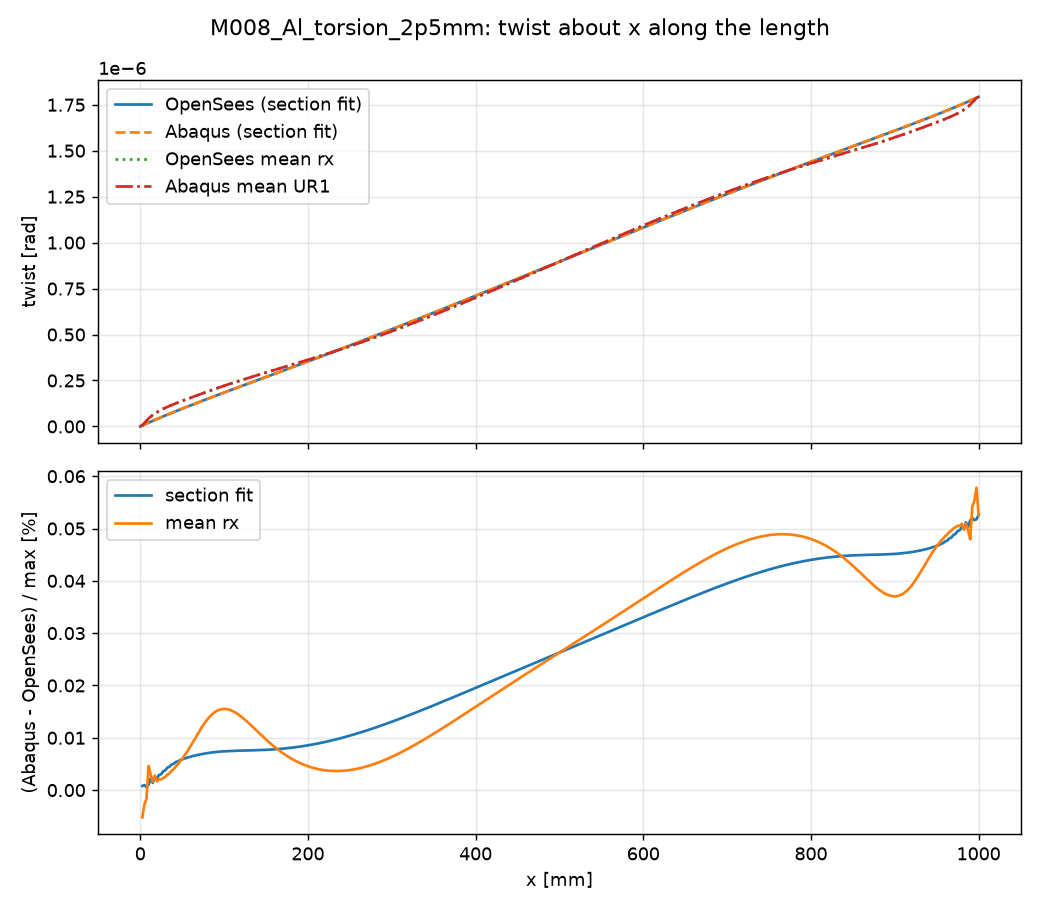

The table this chart was drawn from, first rows:
x_mm, theta_fit_OpenSees, theta_fit_Abaqus, rx_mean_OpenSees, rx_mean_Abaqus
0.000000000000000000e+00, 0.000000000000000000e+00, 8.222950143685182658e-42, 0.000000000000000000e+00, -2.445403202449190599e-45
2.500000000000000000e+00, 4.567500983149221367e-09, 4.581768964574497290e-09, 6.537970886922995190e-09, 6.444244693426526283e-09
5.000000000000000000e+00, 1.002388661458106789e-08, 1.004107774362104402e-08, 1.891579118342772600e-08, 1.886650698848796311e-08
7.500000000000000000e+00, 1.521581452337824251e-08, 1.522603870505400497e-08, 3.135901801308028863e-08, 3.133001330699646822e-08
1.000000000000000000e+01, 2.052533611513404000e-08, 2.054357049433519148e-08, 4.324471312877799797e-08, 4.332778232492747589e-08
1.250000000000000000e+01, 2.562987122154950138e-08, 2.567009029058389693e-08, 5.339780351145773659e-08, 5.345070174702387368e-08
1.500000000000000000e+01, 3.067082700034681194e-08, 3.069533919152584581e-08, 6.240401657942340860e-08, 6.243316788611141868e-08
1.750000000000000000e+01, 3.560925871057618524e-08, 3.565369459596384972e-08, 7.039912000617913759e-08, 7.044931004575887440e-08
2.000000000000000000e+01, 4.049537513996857155e-08, 4.053544873396349441e-08, 7.760157054959229615e-08, 7.763127590003332782e-08
2.250000000000000000e+01, 4.531921738973712730e-08, 4.537134395163341309e-08, 8.419174402495164664e-08, 8.422859307625359712e-08
2.500000000000000000e+01, 5.010891444175314720e-08, 5.016353662448909190e-08, 9.029017852953318891e-08, 9.032696810942600452e-08
2.750000000000000000e+01, 5.485450891306137491e-08, 5.491906057996952344e-08, 9.600315971814976116e-08, 9.604434427724388931e-08
3.000000000000000000e+01, 5.957503192231757546e-08, 5.964311780313947594e-08, 1.014066320894088584e-07, 1.014522961108675494e-07
3.250000000000000000e+01, 6.426044314865101319e-08, 6.433750283311416789e-08, 1.065623234420985289e-07, 1.066149959645466460e-07
3.500000000000000000e+01, 6.892474900926875680e-08, 6.900490827765608849e-08, 1.115190929452968792e-07, 1.115770951927904239e-07
3.750000000000000000e+01, 7.355909835723867527e-08, 7.364682419348554688e-08, 1.163148589192955058e-07, 1.163811313594841184e-07
4.000000000000000000e+01, 7.817433482059988422e-08, 7.826459213174854555e-08, 1.209817556948556720e-07, 1.210542819917410421e-07
4.250000000000000000e+01, 8.276318718514460858e-08, 8.285950616941172145e-08, 1.255440744348900676e-07, 1.256253162846483830e-07
4.500000000000000000e+01, 8.733433483555697461e-08, 8.743264966664134311e-08, 1.300233124187362358e-07, 1.301119639676554339e-07
4.750000000000000000e+01, 9.188199915574934601e-08, 9.198511904774729457e-08, 1.344352425950718568e-07, 1.345332390544373230e-07
5.000000000000000000e+01, 9.641324770810804325e-08, 9.651794071023810416e-08, 1.387941603996069206e-07, 1.389009750432276079e-07
5.250000000000000000e+01, 1.009235501595233360e-07, 1.010321007688159461e-07, 1.431100358066903928e-07, 1.432271904694306526e-07
5.500000000000000000e+01, 1.054186919401476398e-07, 1.055285448226014384e-07, 1.473919760416099835e-07, 1.475194587379126633e-07
5.750000000000000000e+01, 1.098951301583082087e-07, 1.100081553339509397e-07, 1.516457581745184622e-07, 1.517846442331429977e-07
6.000000000000000000e+01, 1.143575963280511895e-07, 1.144717702841396576e-07, 1.558766447391651998e-07, 1.560271173634324553e-07
6.250000000000000000e+01, 1.188033131610114265e-07, 1.189201590692838439e-07, 1.600873525343622251e-07, 1.602499710358389927e-07
6.500000000000000000e+01, 1.232361413573960638e-07, 1.233540458539152869e-07, 1.642803448206801804e-07, 1.644551985136240002e-07
6.750000000000000000e+01, 1.276538997036270569e-07, 1.277740900233694260e-07, 1.684561958977805464e-07, 1.686433107845537817e-07
7.000000000000000000e+01, 1.320597368150719601e-07, 1.321809123275703081e-07, 1.726154528631445588e-07, 1.728146544907332941e-07
7.250000000000000000e+01, 1.364519440961241495e-07, 1.365750839990232427e-07, 1.767573256550654898e-07, 1.769681575311489111e-07
7.500000000000000000e+01, 1.408330970475186102e-07, 1.409571418219215883e-07, 1.808811896106350126e-07, 1.811031627756769156e-07
7.750000000000000000e+01, 1.452018700927248129e-07, 1.453275900026833584e-07, 1.849855313459081707e-07, 1.852177986756496407e-07
8.000000000000000000e+01, 1.495603844179355726e-07, 1.496869106401954160e-07, 1.890691510446377386e-07, 1.893109453425713641e-07
8.250000000000000000e+01, 1.539076303324551233e-07, 1.540355674024101146e-07, 1.931303066141920417e-07, 1.933805340695805868e-07
8.500000000000000000e+01, 1.582453728979288787e-07, 1.583740052302906601e-07, 1.971676671857591880e-07, 1.974253534858043312e-07
8.750000000000000000e+01, 1.625728653766616510e-07, 1.627026616291904056e-07, 2.011796117863067703e-07, 2.014435363963907710e-07
9.000000000000000000e+01, 1.668915952510104282e-07, 1.670219685215894304e-07, 2.051649795784042841e-07, 2.054340716015013938e-07
9.250000000000000000e+01, 1.712010348613079040e-07, 1.713323529396847147e-07, 2.091224909300404974e-07, 2.093955069468353049e-07
9.500000000000000000e+01, 1.755024552212062954e-07, 1.756342332572961784e-07, 2.130513340735473550e-07, 2.133271960126555305e-07
9.750000000000000000e+01, 1.797955100868883222e-07, 1.799280375837765599e-07, 2.169506850557220529e-07, 2.172282136479388024e-07
1.000000000000000000e+02, 1.840813005243625442e-07, 1.842141853159208103e-07, 2.208201645549698203e-07, 2.210983410821496278e-07
1.025000000000000000e+02, 1.883596288243431062e-07, 1.884930984001860403e-07, 2.246594391348669462e-07, 2.249372034060340507e-07
1.050000000000000000e+02, 1.926314609663943161e-07, 1.927651987589535342e-07, 2.284685761856684604e-07, 2.287450241020446885e-07
1.075000000000000000e+02, 1.968967189894492047e-07, 1.970309108968349148e-07, 2.322477129008648990e-07, 2.325219383311270788e-07
1.100000000000000000e+02, 2.011562596549265809e-07, 2.012906496756210830e-07, 2.359973320073404195e-07, 2.362685673425207221e-07
1.125000000000000000e+02, 2.054100997019864690e-07, 2.055448404504983712e-07, 2.397179875927012815e-07, 2.399854936125585338e-07
1.150000000000000000e+02, 2.096590057947235572e-07, 2.097938975610059643e-07, 2.434105196528960767e-07, 2.436736866837695581e-07
1.175000000000000000e+02, 2.139030678118489038e-07, 2.140382386391386269e-07, 2.470758278007770764e-07, 2.473340820866739858e-07
1.200000000000000000e+02, 2.181429764858342383e-07, 2.182782735131901595e-07, 2.507150387618907944e-07, 2.509679148072414902e-07
1.225000000000000000e+02, 2.223788765163386412e-07, 2.225144096020558562e-07, 2.543293204067164717e-07, 2.545764011666335241e-07
1.250000000000000000e+02, 2.266113932917318448e-07, 2.267470446747262886e-07, 2.579200131428339121e-07, 2.581609787556371701e-07
1.275000000000000000e+02, 2.308407109847704595e-07, 2.309765783466698020e-07, 2.614884778244432950e-07, 2.617230480052219937e-07
1.300000000000000000e+02, 2.350673976767766322e-07, 2.352033975452292875e-07, 2.650361994487403461e-07, 2.652641796872229761e-07
1.325000000000000000e+02, 2.392916643394781213e-07, 2.394278819750345116e-07, 2.685646634147643385e-07, 2.687858962417661281e-07
1.350000000000000000e+02, 2.435140279833444090e-07, 2.436504055159083672e-07, 2.720754379380912685e-07, 2.722898278093185599e-07
1.375000000000000000e+02, 2.477347160681413819e-07, 2.478713335681005774e-07, 2.755700739164722570e-07, 2.757775670048090433e-07
1.400000000000000000e+02, 2.519541995049356244e-07, 2.520910151992638180e-07, 2.790501709329949679e-07, 2.792507632365164052e-07
1.425000000000000000e+02, 2.561727139838623235e-07, 2.563098093164915766e-07, 2.825172966705455888e-07, 2.827110143025872149e-07
1.450000000000000000e+02, 2.603906883998413984e-07, 2.605280389617407372e-07, 2.859730401904869916e-07, 2.861599411982983676e-07
1.475000000000000000e+02, 2.646083601714971380e-07, 2.647460360989771816e-07, 2.894189474397289477e-07, 2.895991254036948983e-07
... 341 more rows
